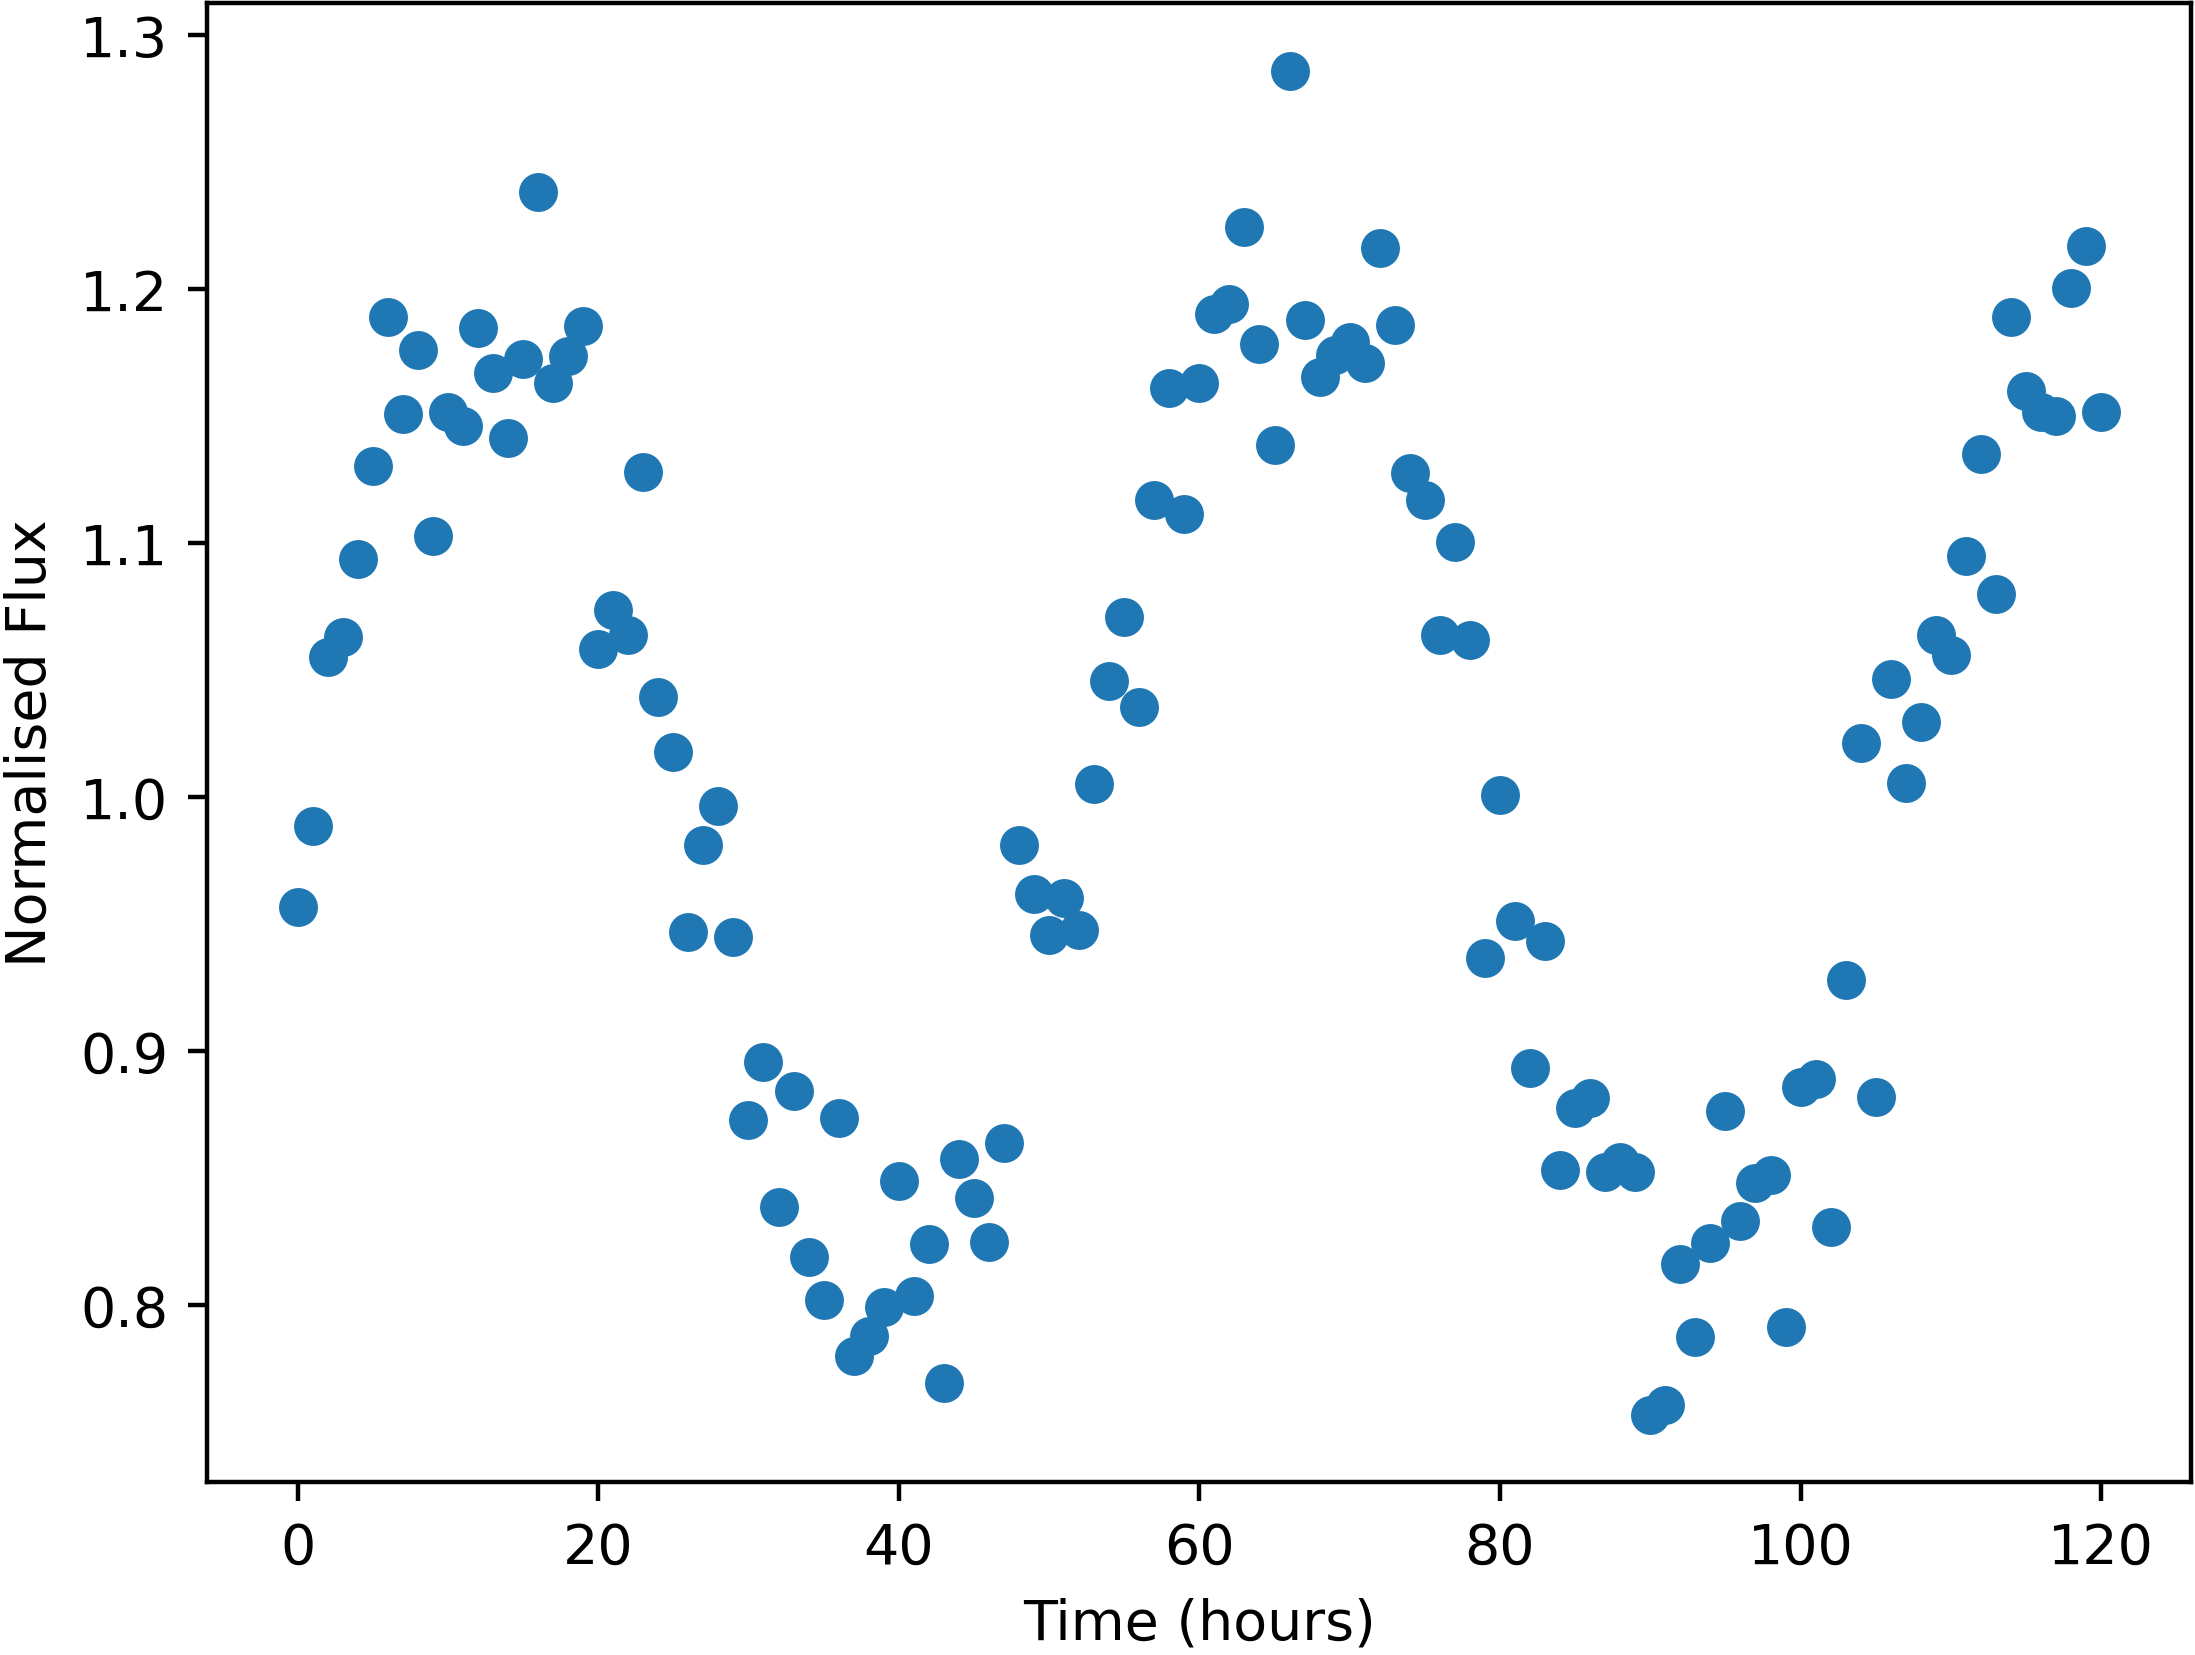

The table this chart was drawn from, first rows:
Time, NormalisedFlux
0.0, 0.9568
1.0, 0.9889
2.0, 1.055
3.0, 1.063
4.0, 1.094
5.0, 1.131
6.0, 1.189
7.0, 1.151
8.0, 1.176
9.0, 1.103
10.0, 1.152
11.0, 1.146
12.0, 1.185
13.0, 1.167
14.0, 1.141
15.0, 1.173
16.0, 1.238
17.0, 1.163
18.0, 1.174
19.0, 1.185
20.0, 1.058
21.0, 1.074
22.0, 1.064
23.0, 1.128
24.0, 1.039
25.0, 1.018
26.0, 0.9471
27.0, 0.9812
28.0, 0.9967
29.0, 0.945
30.0, 0.8729
31.0, 0.8957
32.0, 0.8388
33.0, 0.8844
34.0, 0.819
35.0, 0.8019
36.0, 0.8738
37.0, 0.7801
38.0, 0.788
39.0, 0.7995
40.0, 0.849
41.0, 0.8039
42.0, 0.8243
43.0, 0.7695
44.0, 0.8578
45.0, 0.8422
46.0, 0.825
47.0, 0.8638
48.0, 0.9814
49.0, 0.962
50.0, 0.9458
51.0, 0.9604
52.0, 0.9478
53.0, 1.005
54.0, 1.046
55.0, 1.071
56.0, 1.036
57.0, 1.117
58.0, 1.161
59.0, 1.112
... 61 more rows
